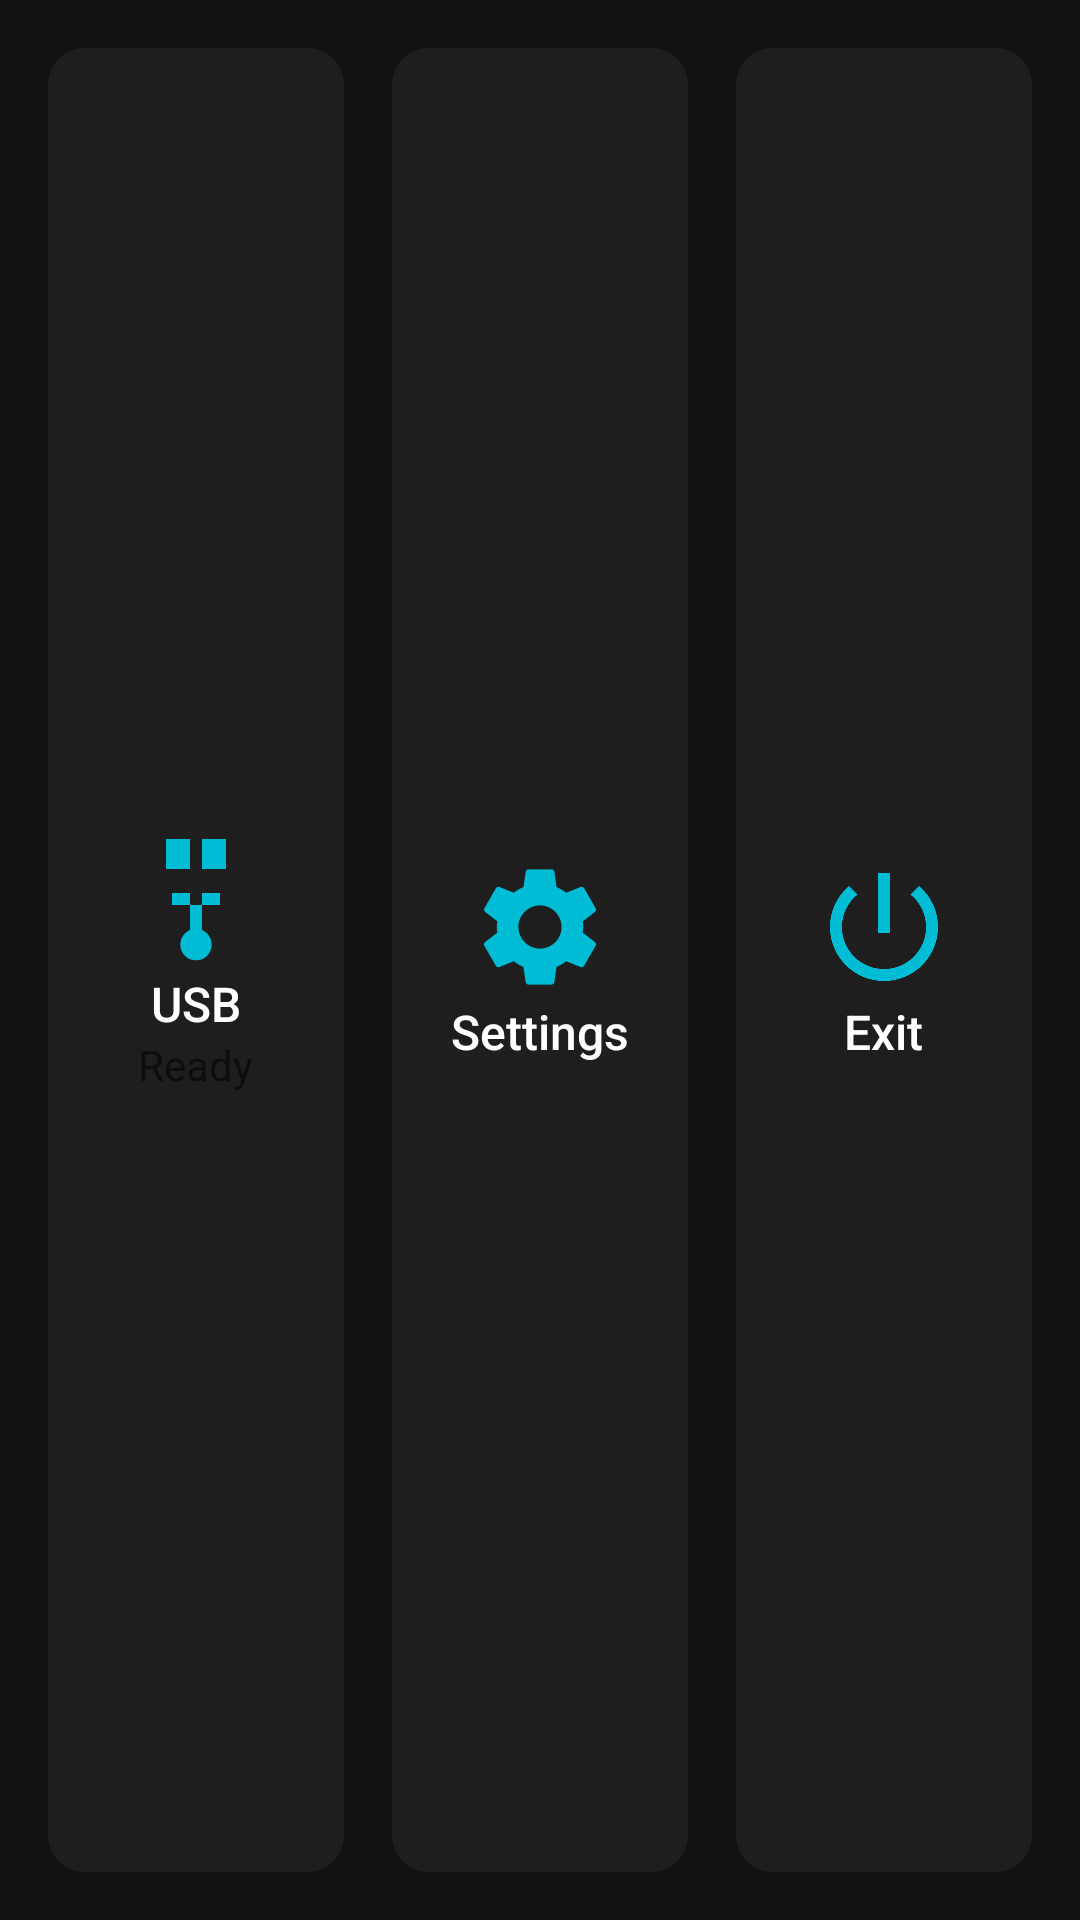

Produce the Android XML layout that renders to this screen, including the resource entries it uses.
<!-- AndroidManifest.xml: fallback theme Theme.MaterialComponents.DayNight.NoActionBar -->
<!-- res/layout/fragment_home.xml -->
<?xml version="1.0" encoding="utf-8"?>
<LinearLayout xmlns:android="http://schemas.android.com/apk/res/android"
    android:layout_width="match_parent"
    android:layout_height="match_parent"
    android:background="@color/background"
    android:gravity="center"
    android:orientation="horizontal"
    android:padding="@dimen/tile_spacing">

    
    <LinearLayout
        android:id="@+id/tile_usb"
        style="@style/TileStyle"
        android:layout_width="0dp"
        android:layout_height="match_parent"
        android:layout_weight="1"
        android:layout_marginEnd="@dimen/tile_spacing"
        android:orientation="vertical">

        <ImageView
            android:id="@+id/tile_usb_icon"
            android:layout_width="@dimen/tile_icon_size"
            android:layout_height="@dimen/tile_icon_size"
            android:src="@drawable/ic_usb"
            android:contentDescription="@string/usb_connect" />

        <TextView
            android:id="@+id/tile_usb_label"
            style="@style/TileLabelStyle"
            android:layout_width="wrap_content"
            android:layout_height="wrap_content"
            android:text="@string/usb_connect" />

        <TextView
            android:id="@+id/tile_usb_status"
            style="@style/TileStatusStyle"
            android:layout_width="wrap_content"
            android:layout_height="wrap_content"
            android:text="@string/usb_status_ready" />
    </LinearLayout>

    
    <LinearLayout
        android:id="@+id/tile_settings"
        style="@style/TileStyle"
        android:layout_width="0dp"
        android:layout_height="match_parent"
        android:layout_weight="1"
        android:layout_marginEnd="@dimen/tile_spacing"
        android:orientation="vertical">

        <ImageView
            android:layout_width="@dimen/tile_icon_size"
            android:layout_height="@dimen/tile_icon_size"
            android:src="@drawable/ic_settings"
            android:contentDescription="@string/settings" />

        <TextView
            style="@style/TileLabelStyle"
            android:layout_width="wrap_content"
            android:layout_height="wrap_content"
            android:text="@string/settings" />
    </LinearLayout>

    
    <LinearLayout
        android:id="@+id/tile_exit"
        style="@style/TileStyle"
        android:layout_width="0dp"
        android:layout_height="match_parent"
        android:layout_weight="1"
        android:orientation="vertical">

        <ImageView
            android:layout_width="@dimen/tile_icon_size"
            android:layout_height="@dimen/tile_icon_size"
            android:src="@drawable/ic_exit"
            android:contentDescription="@string/exit" />

        <TextView
            style="@style/TileLabelStyle"
            android:layout_width="wrap_content"
            android:layout_height="wrap_content"
            android:text="@string/exit" />
    </LinearLayout>

</LinearLayout>
<!-- resources referenced by this layout -->
<resources>
  <color name="background">#121212</color>
  <dimen name="tile_icon_size">48dp</dimen>
  <dimen name="tile_spacing">16dp</dimen>
  <!-- drawable ic_exit (drawable) -->
  <?xml version="1.0" encoding="utf-8"?>
  <vector xmlns:android="http://schemas.android.com/apk/res/android"
      android:width="24dp"
      android:height="24dp"
      android:viewportWidth="24"
      android:viewportHeight="24"
      android:tint="@color/primary">
      <path
          android:fillColor="#FFFFFF"
          android:pathData="M13,3H11V13H13V3ZM17.83,5.17L16.41,6.59C18.05,7.91 19,9.9 19,12C19,15.87 15.87,19 12,19C8.13,19 5,15.87 5,12C5,9.9 5.95,7.91 7.59,6.59L6.17,5.17C4.23,6.82 3,9.26 3,12C3,16.97 7.03,21 12,21C16.97,21 21,16.97 21,12C21,9.26 19.77,6.82 17.83,5.17Z"/>
  </vector>
  <!-- drawable ic_usb (drawable) -->
  <?xml version="1.0" encoding="utf-8"?>
  <vector xmlns:android="http://schemas.android.com/apk/res/android"
      android:width="24dp"
      android:height="24dp"
      android:viewportWidth="24"
      android:viewportHeight="24"
      android:tint="@color/primary">
      <path
          android:fillColor="#FFFFFF"
          android:pathData="M15,7V11H16V13H13V17.17C13.95,17.58 14.61,18.52 14.61,19.61C14.61,21.05 13.44,22.22 12,22.22C10.56,22.22 9.39,21.05 9.39,19.61C9.39,18.52 10.05,17.58 11,17.17V13H8V11H9V7H7V2H11V7H9V11H11V13H13V11H15V7H13V2H17V7H15Z"/>
  </vector>
  <string name="exit">Exit</string>
  <string name="settings">Settings</string>
  <string name="usb_connect">USB</string>
  <string name="usb_status_ready">Ready</string>
  <style name="TileLabelStyle">
          <item name="android:textColor">@color/textPrimary</item>
          <item name="android:textSize">@dimen/text_tile_label</item>
          <item name="android:fontFamily">sans-serif-medium</item>
          <item name="android:gravity">center</item>
      </style>
  <style name="TileStyle">
          <item name="android:background">@drawable/tile_background</item>
          <item name="android:padding">@dimen/tile_padding</item>
          <item name="android:gravity">center</item>
          <item name="android:clickable">true</item>
          <item name="android:focusable">true</item>
      </style>
  <color name="primary">#00BCD4</color>
  <color name="textPrimary">#FFFFFF</color>
  <dimen name="text_tile_label">16sp</dimen>
  <!-- drawable tile_background (drawable) -->
  <?xml version="1.0" encoding="utf-8"?>
  <ripple xmlns:android="http://schemas.android.com/apk/res/android"
      android:color="@color/ripple">
      <item android:id="@android:id/mask">
          <shape android:shape="rectangle">
              <corners android:radius="@dimen/tile_corner_radius" />
              <solid android:color="@android:color/white" />
          </shape>
      </item>
      <item>
          <shape android:shape="rectangle">
              <corners android:radius="@dimen/tile_corner_radius" />
              <solid android:color="@color/surface" />
          </shape>
      </item>
  </ripple>
  <dimen name="tile_padding">16dp</dimen>
  <color name="ripple">#33FFFFFF</color>
  <dimen name="tile_corner_radius">12dp</dimen>
  <color name="surface">#1E1E1E</color>
</resources>
